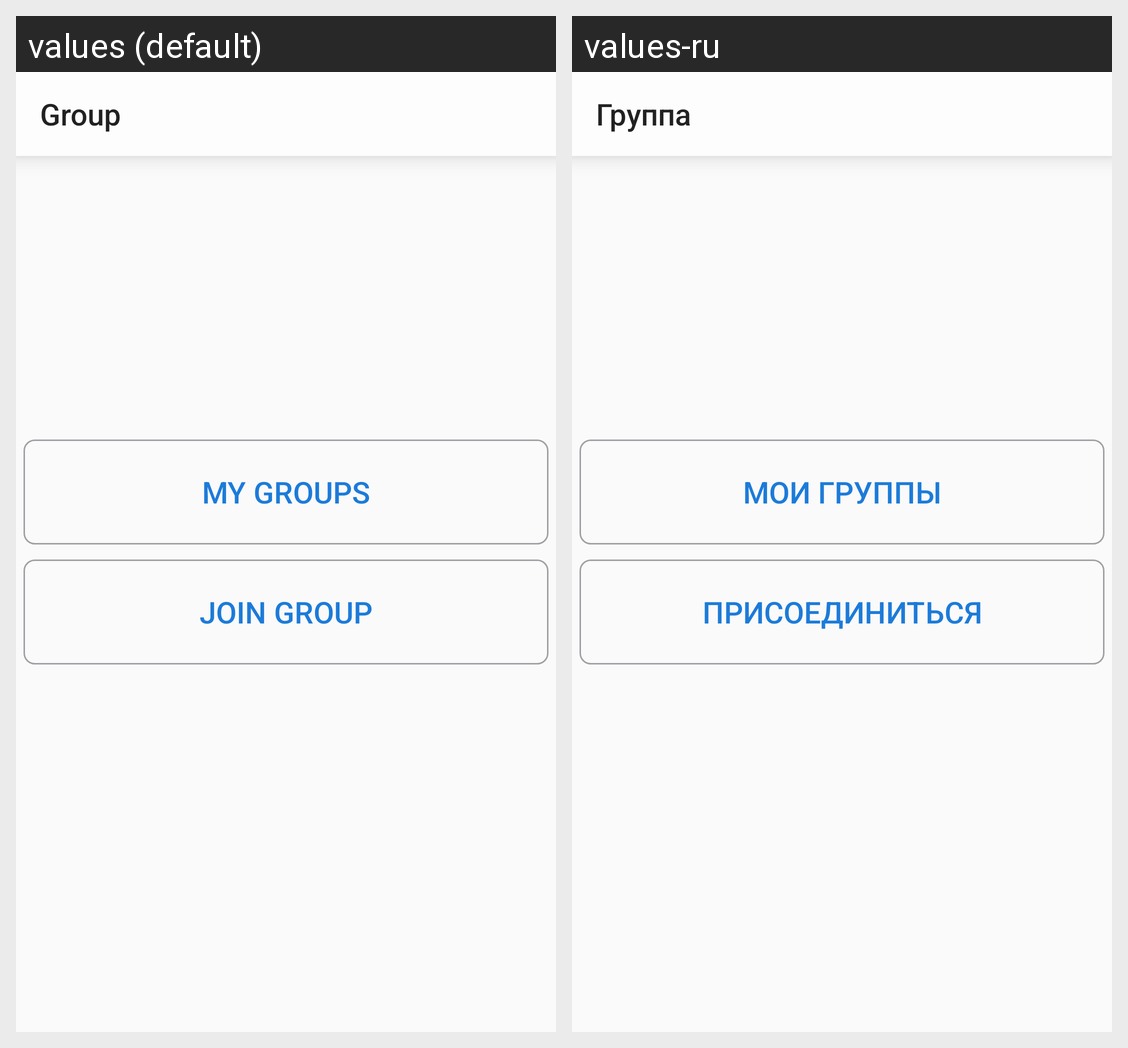

The Android screen above is rendered under two locales of the same app. Produce the string resources it draws, with the default and per-locale values.
Android screen res/layout/fragment_choose_to_do.xml rendered under 2 locales, left to right: values (default), values-ru. Device: Nexus 5 (rendered at 1080×1920; each locale shown at half size, 540×960, under a caption strip naming it); theme MyTheme.
Strings drawn on this screen, with the default value and each locale's value (text and hints the layout hard-codes, and strings that could not be matched under every locale, appear in the picture but are not listed):

group
  values: Group
  values-ru: Группа

my_groups
  values: My Groups
  values-ru: Мои Группы

joinGroup
  values: Join Group
  values-ru: Присоединиться
